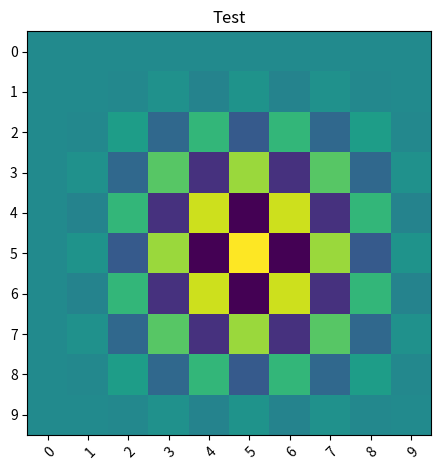

This figure's Python source:

import numpy as np
import matplotlib.pyplot as plt

D = 0.5

delta_x=1
delta_y=1

delta_t=1


taille_x=10
taille_y=10

u=0


tableau_milieu_aquatique_initial = [[] for y in range(taille_y)]

# print(tableau_milieu_aquatique)

for x in range(0,taille_x):
    for y in range(0,taille_y):
        tableau_milieu_aquatique_initial[x].append(0)


# for x in range(0,taille_x):
#     for y in range(0,taille_y):
#         tableau_milieu_aquatique[x][y] = 0

tableau_milieu_aquatique = tableau_milieu_aquatique_initial

def afficher (tableau_milieu_aquatique):
    print("\n")
    for x in range(0,taille_x):
        print(tableau_milieu_aquatique[x])
    print("\n")

afficher (tableau_milieu_aquatique)

def get(i,j,tableau_milieu_aquatique_n):
    if(i+1<taille_x and i-1> 0 and j+1 <taille_y and j-1 >0):
        return tableau_milieu_aquatique_n[i][j]
    
    return 0

def C(i,j,tableau_milieu_aquatique_n):
    newC = 0
    # if(i+1<taille_x and i-1> 0 and j+1 <taille_y and j-1 >0):
    newC= get(i,j,tableau_milieu_aquatique_n)
    newC+= ((D*delta_t)/(delta_x**2))*(get(i+1,j,tableau_milieu_aquatique_n)-2*get(i,j,tableau_milieu_aquatique_n)+get(i-1,j,tableau_milieu_aquatique_n))
    newC+= ((D*delta_t)/(delta_y**2))*(get(i,j+1,tableau_milieu_aquatique_n)-2*get(i,j,tableau_milieu_aquatique_n)+get(i,j-1,tableau_milieu_aquatique_n))
    newC-= delta_t*u*((get(i+1,j,tableau_milieu_aquatique_n)-get(i-1,j,tableau_milieu_aquatique_n))/(2*delta_x) + (get(i,j+1,tableau_milieu_aquatique_n)-get(i,j-1,tableau_milieu_aquatique_n))/(2*delta_y))
    # newC = tableau_milieu_aquatique_n[i][j] + ((D * delta_t)/(delta_x**2)) *(tableau_milieu_aquatique_n[i+1][j]-2*tableau_milieu_aquatique_n[i][j]+tableau_milieu_aquatique_n[i-1][j]) + ((D * delta_t)/(delta_y**2)) *(tableau_milieu_aquatique_n[i][j+1]-2*tableau_milieu_aquatique_n[i][j]+tableau_milieu_aquatique_n[i][j+1]) - (delta_t * u)*((tableau_milieu_aquatique_n[i+1][j]-tableau_milieu_aquatique_n[i-1][j])/2* delta_x + (tableau_milieu_aquatique_n[i][j+1]-tableau_milieu_aquatique_n[i][j-1])/2* delta_y)
    return newC

def actualiser(tableau_milieu_aquatique):
    nouveau_tableau = [[] for y in range(taille_y)]
    for x in range(0,taille_x):
        for y in range(0,taille_y):
            nouveau_tableau[x].append(0)

    for x in range(0,taille_x):
        for y in range(0,taille_y):
            nouveau_tableau[x][y] = C(x,y,tableau_milieu_aquatique)
    afficher(nouveau_tableau)
    return nouveau_tableau

tableau_milieu_aquatique[5][5] = 100
# tableau_milieu_aquatique[5][4] = 4
# tableau_milieu_aquatique[5][6] = 4
# tableau_milieu_aquatique[4][5] = 4
# tableau_milieu_aquatique[6][5] = 4





# tableau_milieu_aquatique[5][5] = C(5,5,tableau_milieu_aquatique)

afficher (tableau_milieu_aquatique)
for i in range(100):
    tableau_milieu_aquatique = actualiser(tableau_milieu_aquatique)
# tableau_milieu_aquatique = actualiser(tableau_milieu_aquatique)




# vegetables = ["cucumber", "tomato", "lettuce", "asparagus",
#  "potato", "wheat", "barley"]
# [redacted]
#  "Agrifun", "Organiculture", "BioGoods Ltd.", "Cornylee Corp."]

harvest = tableau_milieu_aquatique

fig,ax=plt.subplots()
im = ax.imshow(harvest)

ax.set_xticks(np.arange(taille_x))
ax.set_yticks(np.arange(taille_x))

plt.setp(ax.get_xticklabels(),rotation=45,ha="right",rotation_mode="anchor")

# for i in range(taille_x):
#     for j in range(taille_y):
#         text = ax.text(j,i,round(harvest[i][j],1),ha="center",va="center",color="w")
#         print("")

ax.set_title("Test")
fig.tight_layout()
plt.show()